Image classification data set "industrial_defects" (Shrexshth/GARUDA on GitHub). Class labels (5): crack, hole, normal, rust, scratch.

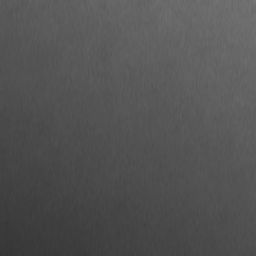
Label: normal

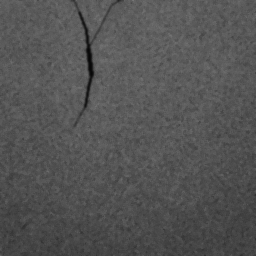
Label: crack

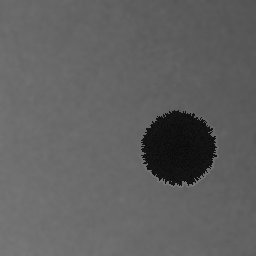
Label: hole

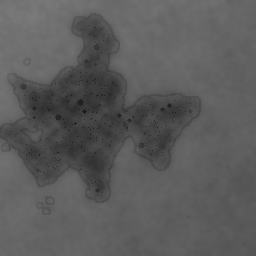
Label: rust

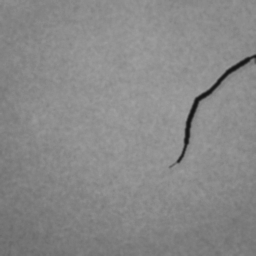
Label: crack

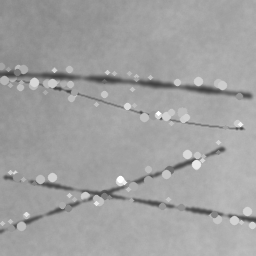
Label: scratch
